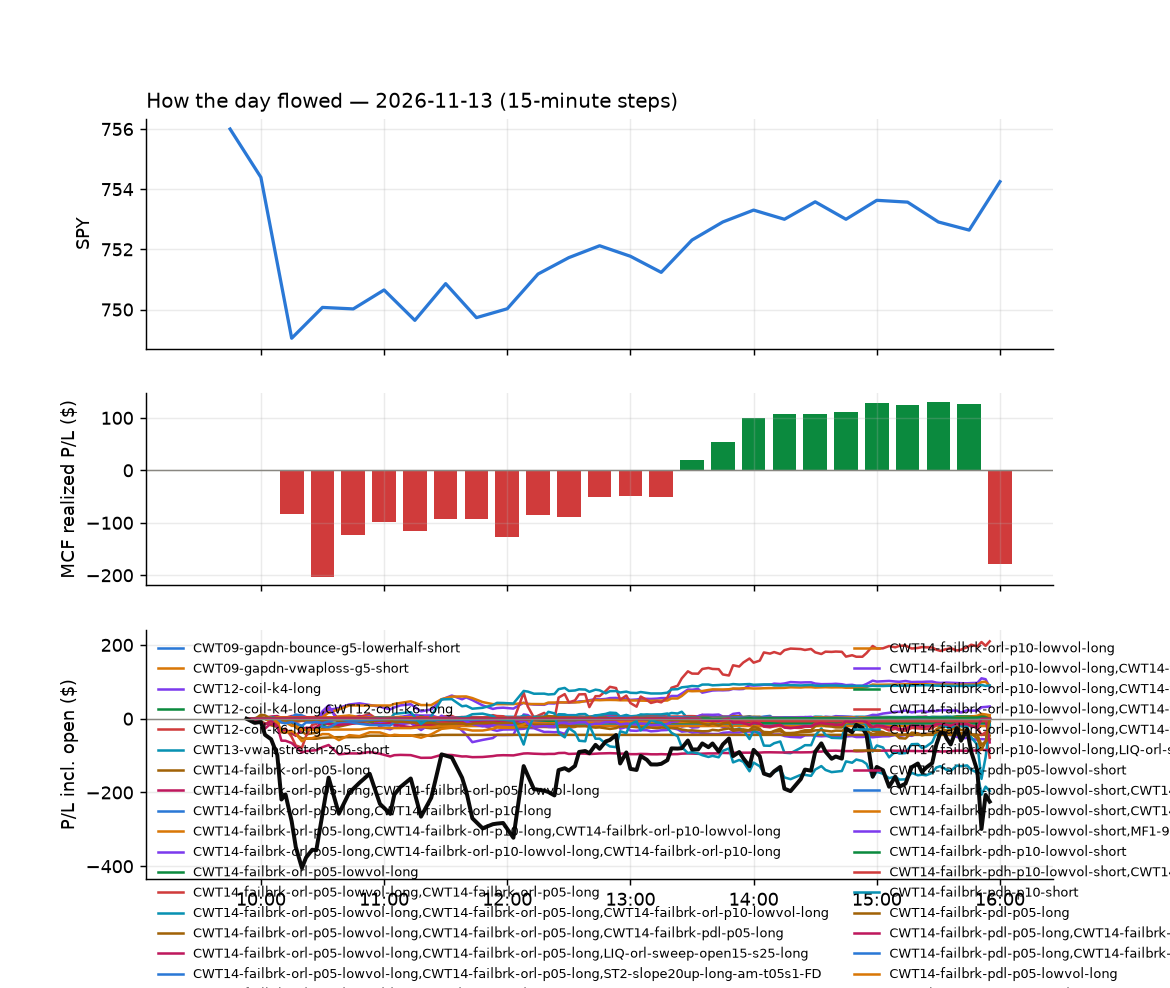

The table this chart was drawn from, first rows:
id, run_id, symbol, strategy, side, date, signal_time, entry_time, entry, stop, target, exit_time, exit, exit_reason, r_multiple, mae_r, mfe_r, success, shares, pnl, broker_order_id, slip_bps, pnl_adj, r_raw
21391, 1, ARM, CWT14-failbrk-pdl-p05-long, 1, 2026-11-13, 2026-11-13 09:55:25.113578-05:00, 2026-11-13 09:55:25.847198-05:00, 191.2, 187.5, 193.4, 2026-11-13 10:11:16.139509-05:00, 187.3, stop, -1.081, -0.6599, 0.1193, , 2, -7.78, 99c072ca-abf2-4394-8150-1e9408976c3d, -13.58, -7.976, -1.055
21392, 1, BE, CWT14-failbrk-pdl-p05-long, 1, 2026-11-13, 2026-11-13 09:55:27.836637-05:00, 2026-11-13 09:55:30.507413-05:00, 193.3, 188.6, 196.8, 2026-11-13 10:10:17.341281-05:00, 188.1, stop, -1.124, -0.955, 0.1625, , 2, -10.38, f6cf3514-11f8-4687-87d4-b4ec5a97df3f, -39.2, -10.58, -1.103
21543, 1, BTI, CWT14-failbrk-pdh-p05-lowvol-short, -1, 2026-11-13, 2026-11-13 09:55:29.873930-05:00, 2026-11-13 09:55:31.736227-05:00, 61.37, 61.69, 61.23, 2026-11-13 11:01:53.848598-05:00, 61.69, stop, -1.112, -1.026, 0.3156, , 8, -2.56, 90e47885-aee2-4b84-9865-756a800e4efb, 1.629, -2.819, -1.01
21421, 1, CCJ, CWT14-failbrk-pdl-p05-long, 1, 2026-11-13, 2026-11-13 09:55:31.677434-05:00, 2026-11-13 09:55:32.861251-05:00, 71.16, 70.25, 71.73, 2026-11-13 10:21:44.991666-05:00, 70.2, stop, -1.096, -0.8767, 0.3068, , 6, -5.78, 1891d4cd-1ac7-4635-bd61-8253734abe7f, -10.53, -6.002, -1.056
21422, 1, CCJ, CWT14-failbrk-pdl-p05-lowvol-long, 1, 2026-11-13, 2026-11-13 09:55:31.868364-05:00, 2026-11-13 09:55:33.962257-05:00, 71.15, 70.25, 71.73, 2026-11-13 10:21:42.237235-05:00, 70.17, stop, -1.127, -0.8753, 0.3213, , 6, -5.88, 1f922a49-cd64-4511-a387-cac5c6bb0823, -11.93, -6.102, -1.086
21424, 1, CG, CWT14-failbrk-pdl-p05-lowvol-long, 1, 2026-11-13, 2026-11-13 09:55:32.847816-05:00, 2026-11-13 09:55:34.413080-05:00, 39.31, 38.92, 39.5, 2026-11-13 10:18:08.323147-05:00, 38.89, stop, -1.154, -1.245, 0.1816, , 12, -5.04, 2b2e0f1f-4112-4a04-9801-97599c51872b, 0.0, -5.34, -1.09
21423, 1, CG, CWT14-failbrk-pdl-p05-long, 1, 2026-11-13, 2026-11-13 09:55:32.642706-05:00, 2026-11-13 09:55:35.089526-05:00, 39.31, 38.92, 39.5, 2026-11-13 10:18:09.434063-05:00, 38.89, stop, -1.146, -1.245, 0.1816, , 12, -5, a8e22f48-5ce9-43c6-a6b4-3aac2ee028d4, 0.0, -5.3, -1.081
21378, 1, CTRE, CWT14-failbrk-pdh-p05-lowvol-short, -1, 2026-11-13, 2026-11-13 09:55:38.057180-05:00, 2026-11-13 09:55:38.849610-05:00, 38.2, 38.46, 38.1, 2026-11-13 10:01:51.520061-05:00, 38.08, target, 0.3653, -0.3859, 0.6561, , 12, 1.42, d187b6c4-95c7-4673-8683-cb3772d0547c, 5.233, 1.136, 0.4567
21380, 1, DLR, heat_fade_long-FD, 1, 2026-11-13, 2026-11-13 09:55:40.824464-05:00, 2026-11-13 09:55:42.742043-05:00, 181.7, 180.1, 183.3, 2026-11-13 10:03:04.674248-05:00, 179.8, stop, -1.203, -1.06, -0.09141, , 2, -3.76, 9957b4ec-3e24-4c58-849d-512b599f82f9, 1.927, -3.948, -1.146
21381, 1, DRAM, CWT14-failbrk-pdl-p05-long, 1, 2026-11-13, 2026-11-13 09:55:41.754374-05:00, 2026-11-13 09:55:44.637007-05:00, 42.2, 41.6, 42.9, 2026-11-13 10:04:33.323983-05:00, 41.64, stop, -0.9835, -1.008, 0.4621, , 11, -6.16, 28b59a96-cd6e-4d6d-91cf-9f18d76ac7e6, -63.57, -6.439, -0.9409
21463, 1, EW, CWT14-failbrk-pdh-p05-lowvol-short, -1, 2026-11-13, 2026-11-13 09:55:46.039763-05:00, 2026-11-13 09:55:47.438886-05:00, 106.7, 107.5, 106.3, 2026-11-13 10:33:22.105101-05:00, 107.5, stop, -1.08, -0.9909, 0.3381, , 4, -3.48, c12d687e-8b1d-47b7-812b-74e9e68c15c0, 0.0, -3.705, -1.014
21382, 1, DRAM, CWT14-failbrk-pdl-p05-lowvol-long, 1, 2026-11-13, 2026-11-13 09:55:41.949717-05:00, 2026-11-13 09:55:47.662255-05:00, 42.2, 41.6, 42.9, 2026-11-13 10:04:32.045402-05:00, 41.66, stop, -0.956, -1.008, 0.4621, , 11, -5.98, 41f9b230-9e29-4e10-a7b6-63e53fbf1760, -63.57, -6.259, -0.9134
21397, 1, FCX, CWT14-failbrk-pdl-p05-lowvol-long, 1, 2026-11-13, 2026-11-13 09:55:47.738135-05:00, 2026-11-13 09:55:49.762353-05:00, 60.0, 59.35, 60.44, 2026-11-13 10:13:20.581479-05:00, 59.33, stop, -1.089, -1.021, 0.1083, , 8, -5.38, c2ba2761-a974-4de7-808b-4d966407fdbe, -13.32, -5.63, -1.041
21396, 1, FCX, CWT14-failbrk-pdl-p05-long, 1, 2026-11-13, 2026-11-13 09:55:47.501967-05:00, 2026-11-13 09:55:53.460649-05:00, 59.98, 59.35, 60.44, 2026-11-13 10:13:19.226890-05:00, 59.32, stop, -1.104, -1.022, 0.1506, , 8, -5.25, 7a4ca690-9061-409c-b82d-a1bf18cfffa7, -17.27, -5.5, -1.054
21820, 1, INCY, heat_fade_long-FD, 1, 2026-11-13, 2026-11-13 09:55:58.311870-05:00, 2026-11-13 09:55:59.090128-05:00, 120.4, 119, 121.2, 2026-11-13 14:56:54.955002-05:00, 121.2, target, 0.5341, -0.4823, 0.5684, , 4, 3.16, 82223711-1d36-436e-b647-daa30f32afde, 27.48, 3.101, 0.5443
21379, 1, KDP, RW2-exhaustion-noon-adv150-short-FD, -1, 2026-11-13, 2026-11-13 09:56:02.889133-05:00, 2026-11-13 09:56:05.931757-05:00, 36.65, 36.97, 36.32, 2026-11-13 10:01:49.718266-05:00, 36.32, target, 1.004, -0.03086, 1.142, , 13, 4.29, ccbda74b-74cd-4333-b889-db8c6b287290, -1.364, 4.229, 1.018
21384, 1, LRCX, CWT14-failbrk-pdl-p05-lowvol-long, 1, 2026-11-13, 2026-11-13 09:56:06.401205-05:00, 2026-11-13 09:56:09.063185-05:00, 225.5, 224, 230.2, 2026-11-13 10:03:29.167166-05:00, 223.8, stop, -1.193, -1.17, 0.4514, , 2, -3.52, 8e12cf20-d3d5-496c-9450-6649878c37ae, -114.8, -3.754, -1.119
21383, 1, LRCX, CWT14-failbrk-pdl-p05-long, 1, 2026-11-13, 2026-11-13 09:56:06.078444-05:00, 2026-11-13 09:56:09.705947-05:00, 225.5, 224, 230.2, 2026-11-13 10:03:30.436390-05:00, 223.8, stop, -1.193, -1.169, 0.4468, , 2, -3.53, 6e5858cc-0721-4b46-80ea-e2fdf238ddfa, -114.6, -3.764, -1.119
21398, 1, MDLZ, CWT14-failbrk-pdh-p05-lowvol-short, -1, 2026-11-13, 2026-11-13 09:56:08.626402-05:00, 2026-11-13 09:56:11.861335-05:00, 67.28, 67.65, 67.07, 2026-11-13 10:15:44.040149-05:00, 67.07, target, 0.5381, -0.4051, 0.5402, , 7, 1.47, d8484b64-b873-42fa-94a5-e5222c26bee0, -2.23, 1.395, 0.5672
21385, 1, MTCH, MF1-945-flowsell-vwapup-FD, -1, 2026-11-13, 2026-11-13 09:56:12.347065-05:00, 2026-11-13 09:56:13.403744-05:00, 42.3, 42.56, 41.97, 2026-11-13 10:07:11.632167-05:00, 41.97, target, 1.247, -0.4646, 1.258, , 11, 3.63, a6fc498e-d8af-41ca-adca-8ac9bf3a8df4, 14.87, 3.544, 1.278
21388, 1, MTCH, MF3-open-flowsell-rsi5hi-FD, -1, 2026-11-13, 2026-11-13 09:56:12.576864-05:00, 2026-11-13 09:56:17.640777-05:00, 42.31, 42.75, 41.97, 2026-11-13 10:07:16.985603-05:00, 41.96, target, 0.7346, -0.2541, 1.132, , 11, 3.78, 197ca15f-ed9a-4acf-a231-a38ca81e0cb8, 13.37, 3.614, 0.7684
21389, 1, MTCH, MF5-flowsell-vwapup-rsi5hi-FD, -1, 2026-11-13, 2026-11-13 09:56:12.770430-05:00, 2026-11-13 09:56:18.076615-05:00, 42.31, 42.75, 41.97, 2026-11-13 10:07:13.581536-05:00, 41.97, target, 0.7524, -0.2465, 1.154, , 11, 3.75, 764a9cb7-f629-478e-b770-094852799fc0, 12.3, 3.664, 0.7702
21866, 1, OKE, CWT14-failbrk-pdh-p05-lowvol-short, -1, 2026-11-13, 2026-11-13 09:56:16.602070-05:00, 2026-11-13 09:56:18.198159-05:00, 89.57, 90.37, 89.38, 2026-11-13 15:59:24.877579-05:00, 89.79, flatten, -0.3005, -0.723, 0.2493, , 5, -1.1, 4efd02f4-e589-4f10-9f49-ca4da500901a, 15.61, -1.205, -0.2742
21386, 1, PEG, CWT14-failbrk-pdh-p05-lowvol-short, -1, 2026-11-13, 2026-11-13 09:56:18.917998-05:00, 2026-11-13 09:56:22.884418-05:00, 75.34, 75.6, 75.08, 2026-11-13 10:03:43.127863-05:00, 75.08, target, 0.9465, -0.2268, 1.134, , 6, 1.56, 820b0704-b4bc-4f89-b0ad-5b8ac7d30e71, -11.29, 1.502, 0.9828
21393, 1, TNA, heat_fade_long-FD, 1, 2026-11-13, 2026-11-13 09:56:36.122157-05:00, 2026-11-13 09:56:39.921684-05:00, 55.41, 54.72, 56.37, 2026-11-13 10:10:14.212884-05:00, 54.65, stop, -1.136, -0.8938, 0.02513, , 8, -6.1, 995d9c4b-fdc3-4252-be60-9700cd6c65ec, -23.37, -6.331, -1.095
21489, 1, WCN, CWT14-failbrk-pdh-p05-lowvol-short, -1, 2026-11-13, 2026-11-13 09:56:44.125472-05:00, 2026-11-13 09:56:45.153879-05:00, 195.3, 196.3, 194.6, 2026-11-13 10:36:26.517835-05:00, 196.4, stop, -1.215, -1.178, 0.3942, , 2, -2.2, 19c401b2-f2be-4d24-a772-a28a650e2d0c, -8.2, -2.405, -1.112
21490, 1, WM, CWT14-failbrk-pdh-p05-lowvol-short, -1, 2026-11-13, 2026-11-13 09:56:45.062974-05:00, 2026-11-13 09:56:46.645515-05:00, 244.8, 246.1, 243.8, 2026-11-13 10:34:45.182787-05:00, 246.3, stop, -1.238, -1.021, 0.3904, , 2, -3.04, 4ad2cbde-95aa-4eb1-88f4-0523267df4ce, -7.769, -3.297, -1.141
21414, 1, CMG, CWT14-failbrk-pdl-p05-long, 1, 2026-11-13, 2026-11-13 10:00:37.395001-05:00, 2026-11-13 10:00:44.329048-05:00, 35.15, 34.89, 35.38, 2026-11-13 10:17:07.347918-05:00, 34.87, stop, -1.18, -0.8909, 0.2518, , 14, -3.92, 8e60e514-bb44-4340-9e37-8334ebb67e29, -19.88, -4.263, -1.085
21867, 1, ETN, heat_fade_long-FD, 1, 2026-11-13, 2026-11-13 10:00:48.222847-05:00, 2026-11-13 10:00:50.131995-05:00, 352.1, 347.3, 357.5, 2026-11-13 15:58:04.068802-05:00, 351.9, flatten, -0.04986, -0.9471, 0.1739, , 1, -0.16, ed1cc3fd-8591-4133-ae1e-00a2b715b4b1, -8.655, -0.2379, -0.03352
21868, 1, FTNT, heat_fade_long-FD, 1, 2026-11-13, 2026-11-13 10:00:52.449018-05:00, 2026-11-13 10:00:54.926933-05:00, 127.4, 125.1, 129.9, 2026-11-13 15:58:20.967309-05:00, 127.2, flatten, -0.1244, -0.9766, 0.3198, , 3, -0.79, fe03ed70-02d5-44c4-b979-e10c9337be57, -3.922, -0.8751, -0.1123
21869, 1, LNG, heat_fade_long-FD, 1, 2026-11-13, 2026-11-13 10:01:06.686170-05:00, 2026-11-13 10:01:09.186477-05:00, 307.9, 304.4, 310.9, 2026-11-13 15:59:03.382097-05:00, 308.7, flatten, 0.2188, -0.751, 0.4672, , 1, 0.82, d3211477-67bd-4b49-af54-0748addfa36f, 6.5, 0.7517, 0.2387
21399, 1, NET, heat_fade_long-FD, 1, 2026-11-13, 2026-11-13 10:01:12.750332-05:00, 2026-11-13 10:01:14.192857-05:00, 313.6, 307.6, 318.7, 2026-11-13 10:13:16.592565-05:00, 307.3, stop, -1.067, -1.245, -0.08665, , 1, -6.24, 2369efb0-32ac-416c-accd-79285fcbc1f9, 13.89, -6.401, -1.04
21425, 1, NVT, heat_fade_long-FD, 1, 2026-11-13, 2026-11-13 10:01:14.611454-05:00, 2026-11-13 10:01:18.626514-05:00, 113.9, 111.4, 116.2, 2026-11-13 10:20:38.703678-05:00, 111.2, stop, -1.125, -0.9401, 0.3349, , 4, -10.92, 8ec9dd2e-7577-4472-b54d-10822cfabf28, 8.789, -11.15, -1.101
21401, 1, OWL, CWT14-failbrk-pdl-p05-lowvol-long, 1, 2026-11-13, 2026-11-13 10:01:16.808670-05:00, 2026-11-13 10:01:19.131876-05:00, 9.71, 9.621, 9.807, 2026-11-13 10:14:45.880796-05:00, 9.62, stop, -1.256, -1.127, 0.0, , 50, -4.5, e8e6dde9-f18a-4288-9c38-a7b76e4db73a, -35.92, -5.573, -1.014
21400, 1, OWL, CWT14-failbrk-pdl-p05-long, 1, 2026-11-13, 2026-11-13 10:01:16.567762-05:00, 2026-11-13 10:01:21.093487-05:00, 9.71, 9.621, 9.807, 2026-11-13 10:14:46.498551-05:00, 9.62, stop, -1.256, -1.127, 0.0, , 50, -4.5, e7d4f5df-f386-40f6-b9dc-de54f4d1068e, -35.92, -5.573, -1.014
21491, 1, SNAP, CWT14-failbrk-pdh-p10-short, -1, 2026-11-13, 2026-11-13 10:01:28.793250-05:00, 2026-11-13 10:01:29.254672-05:00, 5.25, 5.377, 5.239, 2026-11-13 10:38:20.716593-05:00, 5.24, target, 0.07165, -0.6319, 0.0, , 93, 0.93, c5143984-71e3-4187-9fbd-fc4347b9e7a8, 66.23, 0.8437, 0.07898
21464, 1, SYK, CWT14-failbrk-pdl-p05-long, 1, 2026-11-13, 2026-11-13 10:01:33.634709-05:00, 2026-11-13 10:01:35.070061-05:00, 313.4, 309.3, 314.1, 2026-11-13 10:33:33.736953-05:00, 314.2, target, 0.1776, -0.3437, 0.2283, , 1, 0.86, 92b91d06-2911-491d-982a-75f79ffdeead, 27.2, 0.7233, 0.2112
21465, 1, SYK, CWT14-failbrk-pdl-p05-lowvol-long, 1, 2026-11-13, 2026-11-13 10:01:33.835496-05:00, 2026-11-13 10:01:35.736524-05:00, 313.4, 309.3, 314.1, 2026-11-13 10:33:33.219038-05:00, 314.3, target, 0.1776, -0.3437, 0.2283, , 1, 0.9, a4971356-17b2-46e4-9a45-a60edc7c2035, 27.2, 0.7233, 0.221
21395, 1, TT, heat_fade_long-FD, 1, 2026-11-13, 2026-11-13 10:01:37.828900-05:00, 2026-11-13 10:01:39.348327-05:00, 419.4, 415.3, 423.5, 2026-11-13 10:12:13.467454-05:00, 415.2, stop, -1.073, -0.9941, 0.08764, , 1, -4.25, 7e2b1e70-9253-44c3-97c4-f5cc67e74e26, 1.669, -4.467, -1.021
21394, 1, VXX, RW2-exhaustion-noon-adv150-short-FD, -1, 2026-11-13, 2026-11-13 10:01:44.243694-05:00, 2026-11-13 10:01:49.174322-05:00, 18.62, 18.95, 18.17, 2026-11-13 10:10:53.287459-05:00, 18.95, stop, -1.06, -0.7067, 0.1052, , 26, -8.58, f71edb9f-8a3e-4a7f-aab3-4835da3c7dc9, -32.33, -9.166, -0.9923
21467, 1, A, CWT14-failbrk-orl-p05-long, 1, 2026-11-13, 2026-11-13 10:05:24.317825-05:00, 2026-11-13 10:05:26.259512-05:00, 171.5, 170.1, 172.1, 2026-11-13 10:33:04.217518-05:00, 172.1, target, 0.4516, -0.5499, 0.3666, , 2, 1.34, 8f78af10-1d1e-4481-abb5-c14881df15e4, 1.75, 1.232, 0.4913
21466, 1, A, CWT14-failbrk-orl-p05-lowvol-long, 1, 2026-11-13, 2026-11-13 10:05:24.111429-05:00, 2026-11-13 10:05:28.037531-05:00, 171.5, 170.1, 172.1, 2026-11-13 10:33:06.405477-05:00, 172.2, target, 0.4516, -0.5499, 0.3666, , 2, 1.42, 258aa196-b2b6-4941-a70e-eec83296c47e, 1.75, 1.232, 0.5206
21403, 1, AGNC, CWT14-failbrk-orl-p10-long, 1, 2026-11-13, 2026-11-13 10:05:27.571902-05:00, 2026-11-13 10:05:29.277021-05:00, 8.15, 8.097, 8.184, 2026-11-13 10:15:15.324363-05:00, 8.1, stop, -1.351, -0.7581, 0.1895, , 60, -3, f0d34355-471c-41bd-a66c-15c7f6a6c137, -6.131, -4.277, -0.9476
21402, 1, AGNC, CWT14-failbrk-orl-p10-lowvol-long, 1, 2026-11-13, 2026-11-13 10:05:27.387304-05:00, 2026-11-13 10:05:29.278523-05:00, 8.15, 8.097, 8.184, 2026-11-13 10:15:22.842814-05:00, 8.1, stop, -1.351, -0.7581, 0.1895, , 60, -3, 8fe9a631-757b-4e88-bca6-4542fb163445, -6.131, -4.277, -0.9476
21624, 1, ALAB, ST1-ordn-long-pm-t05s1-FD, 1, 2026-11-13, 2026-11-13 10:05:28.640418-05:00, 2026-11-13 10:05:31.466299-05:00, 216.7, 208.3, 217.8, 2026-11-13 11:32:16.797237-05:00, 217.8, target, 0.126, -0.8585, 0.2419, , 2, 2.2, ff00dfb5-1887-4d8c-b277-a0f371da4dda, 96.68, 2.115, 0.1311
21404, 1, AGNC, CWT14-failbrk-orl-p05-lowvol-long, 1, 2026-11-13, 2026-11-13 10:05:27.753783-05:00, 2026-11-13 10:05:31.533889-05:00, 8.15, 8.097, 8.184, 2026-11-13 10:15:17.891316-05:00, 8.1, stop, -1.351, -0.7581, 0.1895, , 60, -3, cd5e2495-f5b6-4cb3-9275-119418009807, -6.131, -4.277, -0.9476
21415, 1, APP, CWT14-failbrk-pdh-p10-short, -1, 2026-11-13, 2026-11-13 10:05:31.422207-05:00, 2026-11-13 10:05:33.176841-05:00, 409.2, 413.9, 404.4, 2026-11-13 10:17:44.446286-05:00, 404.4, target, 1.014, -0.3821, 1.029, , 1, 4.8, eba5f9ea-9930-43e2-bd64-096b6adc46ce, -39.99, 4.724, 1.031
21799, 1, AXON, heat_fade_short, -1, 2026-11-13, 2026-11-13 10:05:33.479044-05:00, 2026-11-13 10:05:34.456562-05:00, 306.6, 312.8, 300.9, 2026-11-13 14:12:26.292006-05:00, 313.4, stop, -1.118, -1.086, 0.8879, , 1, -6.76, b77193a2-06be-4177-8621-839759a49b45, 8.147, -6.923, -1.091
21447, 1, BAX, CWT14-failbrk-orl-p05-long, 1, 2026-11-13, 2026-11-13 10:05:35.236976-05:00, 2026-11-13 10:05:35.902098-05:00, 25.56, 25.27, 25.72, 2026-11-13 10:31:25.118436-05:00, 25.72, target, 0.5401, -0.2069, 0.3793, , 19, 3.07, c6e252e2-4d6b-42bb-bbc6-f8bb30d2ef87, -3.911, 2.976, 0.5572
21715, 1, BA, CWT14-failbrk-orl-p05-long, 1, 2026-11-13, 2026-11-13 10:05:34.361466-05:00, 2026-11-13 10:05:38.056845-05:00, 170.3, 168.6, 170.9, 2026-11-13 12:43:09.554821-05:00, 170.9, target, 0.3634, -0.4317, 0.3905, , 2, 1.28, 2e8a2bf5-b9a8-4dbb-9a1d-5d79fdbb763e, 8.228, 1.228, 0.3787
21779, 1, AXTI, ST1-ordn-long-pm-t05s1-FD, 1, 2026-11-13, 2026-11-13 10:05:33.894042-05:00, 2026-11-13 10:05:38.650208-05:00, 40.76, 38.62, 41.28, 2026-11-13 13:57:34.608177-05:00, 41.29, target, 0.2386, -0.8679, 0.2706, , 12, 6.37, 12c95af7-a0ee-4ba4-8942-edd50e9cd4aa, 91.61, 6.136, 0.2477
21446, 1, BAX, CWT14-failbrk-orl-p05-lowvol-long, 1, 2026-11-13, 2026-11-13 10:05:35.041643-05:00, 2026-11-13 10:05:38.996127-05:00, 25.56, 25.27, 25.72, 2026-11-13 10:31:26.213660-05:00, 25.73, target, 0.5401, -0.2069, 0.3793, , 19, 3.19, a6bcff55-a954-43db-b19a-fae78f5aaee2, -3.911, 2.976, 0.579
21390, 1, CIBR, ST1-ordn-long-pm-t05s1-FD, 1, 2026-11-13, 2026-11-13 10:05:41.238815-05:00, 2026-11-13 10:05:44.368831-05:00, 94.95, 93.47, 94.89, 2026-11-13 10:07:19.937585-05:00, 94.93, target, -0.04538, -0.3413, 0.04879, , 5, -0.09, 56a8e844-282c-4c57-ab38-f8c94ae8f9e7, 55.92, -0.3344, -0.01221
21581, 1, CIBR, heat_fade_long-FD, 1, 2026-11-13, 2026-11-13 10:05:41.447723-05:00, 2026-11-13 10:05:44.525553-05:00, 94.95, 93.47, 95.37, 2026-11-13 11:18:13.926165-05:00, 93.41, stop, -1.077, -0.9961, 0.04879, , 5, -7.69, c15af1b5-8e7b-4af7-ae9e-e7899084132a, 55.92, -7.935, -1.044
21743, 1, CNC, CWT14-failbrk-orl-p05-lowvol-long, 1, 2026-11-13, 2026-11-13 10:05:42.997639-05:00, 2026-11-13 10:05:46.024227-05:00, 68.98, 67.98, 69.42, 2026-11-13 13:29:24.391443-05:00, 69.42, target, 0.4311, -0.4721, 0.4721, , 7, 3.08, 341f2c91-4120-4d50-8a8e-d169985fb3dd, 5.802, 3.004, 0.4419
21601, 1, CP, CWT14-failbrk-pdh-p10-short, -1, 2026-11-13, 2026-11-13 10:05:45.462217-05:00, 2026-11-13 10:05:46.168733-05:00, 94.88, 95.47, 94.65, 2026-11-13 11:21:35.198729-05:00, 94.65, target, 0.3662, -0.7262, 0.4475, , 5, 1.15, 39ba5197-2c77-4967-80aa-335fc57555d4, 4.741, 1.084, 0.3884
21405, 1, COHR, ST1-ordn-long-pm-t05s1-FD, 1, 2026-11-13, 2026-11-13 10:05:44.115320-05:00, 2026-11-13 10:05:46.908553-05:00, 217.4, 209.6, 218.4, 2026-11-13 10:15:16.427756-05:00, 209.7, stop, -1.013, -0.9798, -0.009624, , 2, -15.57, edd8c04d-9999-4971-b4c9-a88d527584c3, 89.79, -15.79, -0.999
21600, 1, CP, CWT14-failbrk-pdh-p10-lowvol-short, -1, 2026-11-13, 2026-11-13 10:05:45.278018-05:00, 2026-11-13 10:05:46.937275-05:00, 94.88, 95.47, 94.65, 2026-11-13 11:21:37.130787-05:00, 94.65, target, 0.3662, -0.7262, 0.4475, , 5, 1.15, be6aace7-7878-439d-abe8-ed3d64b0b425, 4.741, 1.084, 0.3884
21870, 1, CRH, CWT14-failbrk-orl-p05-lowvol-long, 1, 2026-11-13, 2026-11-13 10:05:46.316661-05:00, 2026-11-13 10:05:48.669254-05:00, 93.53, 92.68, 94.03, 2026-11-13 15:57:36.047389-05:00, 93.24, flatten, -0.3668, -0.8711, 0.6122, , 5, -1.45, 1a6b3c91-b1d8-4aa3-a122-88989a7e897b, -5.343, -1.558, -0.3414
21492, 1, CRWD, heat_fade_long-FD, 1, 2026-11-13, 2026-11-13 10:05:47.112245-05:00, 2026-11-13 10:05:49.015785-05:00, 225.2, 219.4, 226.6, 2026-11-13 10:36:45.236075-05:00, 219.2, stop, -1.055, -1.011, 0.0371, , 2, -12.0, 4b4ca239-c021-4e0f-aaa0-d3e7ca0adc6e, 98.65, -12.23, -1.035
... 667 more rows
